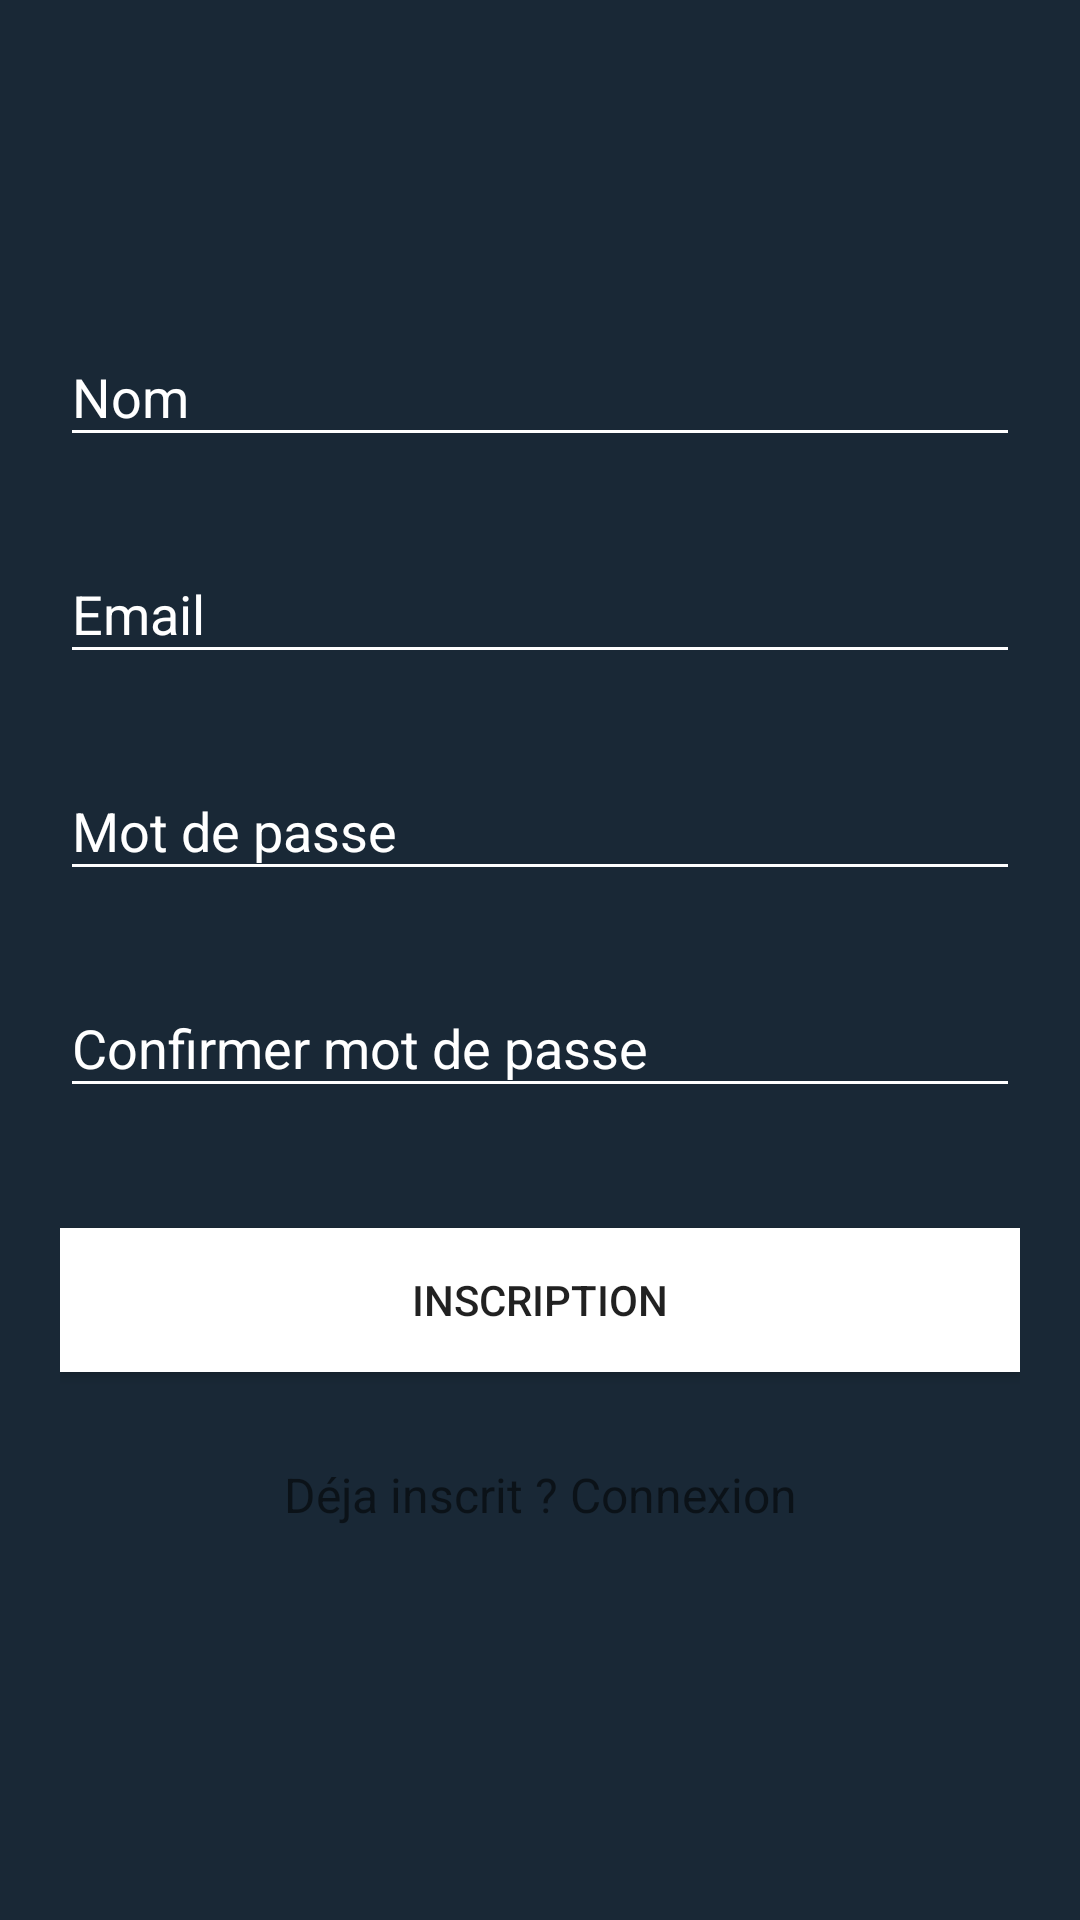

The Android layout XML behind this screen, and the referenced resources:
<!-- AndroidManifest.xml: application theme AppTheme -->
<!-- res/layout/activity_register.xml -->
<?xml version="1.0" encoding="utf-8"?>
<android.support.v4.widget.NestedScrollView xmlns:android="http://schemas.android.com/apk/res/android"
    xmlns:tools="http://schemas.android.com/tools"
    android:id="@+id/nestedScrollView"
    android:layout_width="match_parent"
    android:layout_height="match_parent"
    android:background="#192836"
    android:paddingBottom="20dp"
    android:paddingLeft="20dp"
    android:paddingRight="20dp"
    android:paddingTop="20dp"
    tools:context=".activities.LoginActivity">

    <android.support.v7.widget.LinearLayoutCompat
        android:layout_width="match_parent"
        android:layout_height="match_parent"
        android:orientation="vertical">

        <android.support.v7.widget.AppCompatImageView
            android:layout_width="wrap_content"
            android:layout_height="wrap_content"
            android:layout_gravity="center_horizontal"
            android:layout_marginTop="40dp"
            android:src="@drawable/logo" />

        <android.support.design.widget.TextInputLayout
            android:id="@+id/textInputLayoutName"
            android:layout_width="match_parent"
            android:layout_height="wrap_content"
            android:layout_marginTop="40dp">

            <android.support.design.widget.TextInputEditText
                android:id="@+id/textInputEditTextName"
                android:layout_width="match_parent"
                android:layout_height="wrap_content"
                android:hint="@string/hint_name"
                android:inputType="text"
                android:maxLines="1"
                android:textColor="@android:color/white" />
        </android.support.design.widget.TextInputLayout>

        <android.support.design.widget.TextInputLayout
            android:id="@+id/textInputLayoutEmail"
            android:layout_width="match_parent"
            android:layout_height="wrap_content"
            android:layout_marginTop="20dp">

            <android.support.design.widget.TextInputEditText
                android:id="@+id/textInputEditTextEmail"
                android:layout_width="match_parent"
                android:layout_height="wrap_content"
                android:hint="@string/hint_email"
                android:inputType="text"
                android:maxLines="1"
                android:textColor="@android:color/white" />
        </android.support.design.widget.TextInputLayout>

        <android.support.design.widget.TextInputLayout
            android:id="@+id/textInputLayoutPassword"
            android:layout_width="match_parent"
            android:layout_height="wrap_content"
            android:layout_marginTop="20dp">

            <android.support.design.widget.TextInputEditText
                android:id="@+id/textInputEditTextPassword"
                android:layout_width="match_parent"
                android:layout_height="wrap_content"
                android:hint="@string/hint_password"
                android:inputType="textPassword"
                android:maxLines="1"
                android:textColor="@android:color/white" />
        </android.support.design.widget.TextInputLayout>

        <android.support.design.widget.TextInputLayout
            android:id="@+id/textInputLayoutConfirmPassword"
            android:layout_width="match_parent"
            android:layout_height="wrap_content"
            android:layout_marginTop="20dp">

            <android.support.design.widget.TextInputEditText
                android:id="@+id/textInputEditTextConfirmPassword"
                android:layout_width="match_parent"
                android:layout_height="wrap_content"
                android:hint="@string/hint_confirm_password"
                android:inputType="textPassword"
                android:maxLines="1"
                android:textColor="@android:color/white" />
        </android.support.design.widget.TextInputLayout>

        <android.support.v7.widget.AppCompatButton
            android:id="@+id/appCompatButtonRegister"
            android:layout_width="match_parent"
            android:layout_height="wrap_content"
            android:layout_marginTop="40dp"
            android:background="@color/colorTextHint"
            android:text="@string/text_register" />

        <android.support.v7.widget.AppCompatTextView
            android:id="@+id/appCompatTextViewLoginLink"
            android:layout_width="fill_parent"
            android:layout_height="wrap_content"
            android:layout_marginTop="30dp"
            android:gravity="center"
            android:text="Déja inscrit ? Connexion"
            android:textSize="16dp" />
    </android.support.v7.widget.LinearLayoutCompat>
</android.support.v4.widget.NestedScrollView>
<!-- resources referenced by this layout -->
<resources>
  <color name="colorTextHint">#ffffff</color>
  <!-- drawable logo: png bitmap (mipmap-hdpi, 12807 bytes) -->
  <string name="hint_confirm_password">Confirmer mot de passe</string>
  <string name="hint_email">Email</string>
  <string name="hint_name">Nom</string>
  <string name="hint_password">Mot de passe</string>
  <string name="text_register">Inscription</string>
  <style name="AppTheme" parent="Theme.AppCompat.Light.DarkActionBar">
          <item name="colorPrimary">@color/colorPrimary</item>
          <item name="colorPrimaryDark">@color/colorPrimaryDark</item>
          <item name="colorAccent">@color/colorAccent</item>
  
          <item name="android:textColorHint">@color/colorText</item>
          <item name="colorControlNormal">@color/colorText</item>
          <item name="colorControlActivated">@color/colorText</item>
      </style>
  <color name="colorPrimary">#3F51B5</color>
  <color name="colorPrimaryDark">#303F9F</color>
  <color name="colorAccent">#FF4081</color>
  <color name="colorText">#ffffff</color>
</resources>
